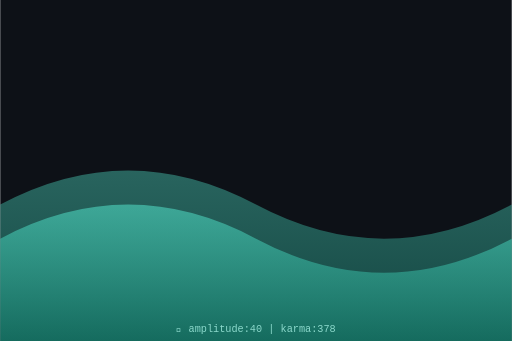
t = 0.00 s
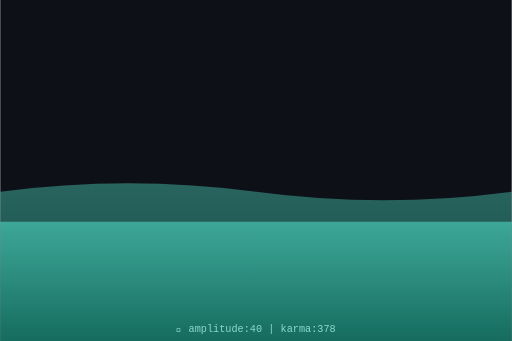
t = 0.75 s
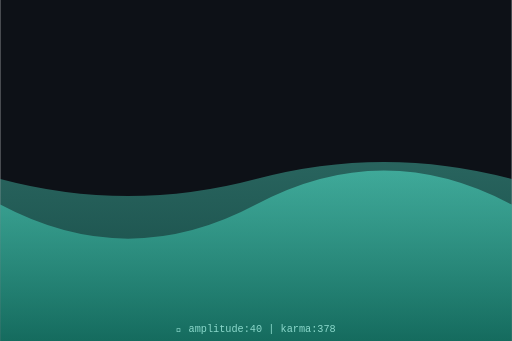
t = 1.50 s
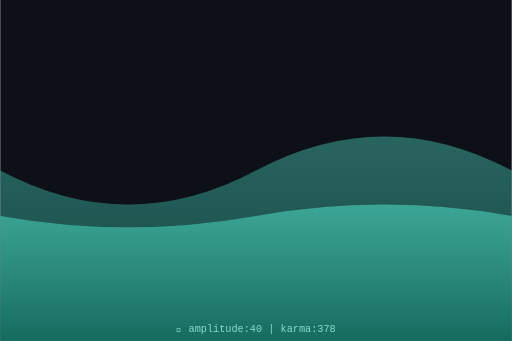
t = 2.00 s
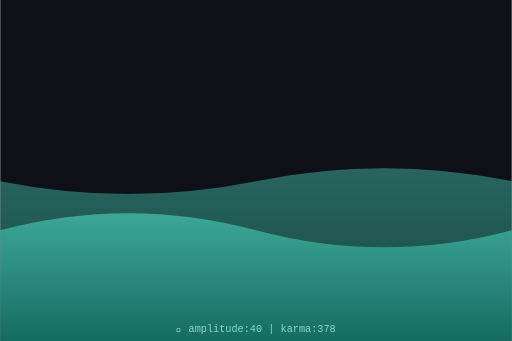
t = 2.63 s
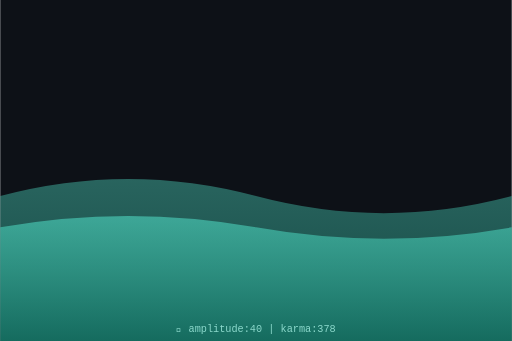
t = 3.50 s

The animated SVG that drew these frames (rendered in a browser with its animation timeline set to each time). Animation: 2 SMIL elements (animate=2); one cycle of 4.00 s, repeats indefinitely.

<svg xmlns="http://www.w3.org/2000/svg" viewBox="0 0 300 200" width="300" height="200">
  <defs>
    <linearGradient id="waveGrad" x1="0%" y1="0%" x2="0%" y2="100%">
      <stop offset="0%" style="stop-color:hsl(170,70%,60%);stop-opacity:0.8"/>
      <stop offset="100%" style="stop-color:hsl(170,70%,30%);stop-opacity:0.9"/>
    </linearGradient>
  </defs>
  <rect width="300" height="200" fill="#0d1117"/>
  <path d="M0,120 Q75,80 150,120 T300,120 L300,200 L0,200 Z" fill="url(#waveGrad)" opacity="0.5">
    <animate attributeName="d" dur="4s" repeatCount="indefinite"
      values="M0,120 Q75,80 150,120 T300,120 L300,200 L0,200 Z;
              M0,100 Q75,140 150,100 T300,100 L300,200 L0,200 Z;
              M0,120 Q75,80 150,120 T300,120 L300,200 L0,200 Z"/>
  </path>
  <path d="M0,140 Q75,100 150,140 T300,140 L300,200 L0,200 Z" fill="url(#waveGrad)" opacity="0.7">
    <animate attributeName="d" dur="3s" repeatCount="indefinite"
      values="M0,140 Q75,100 150,140 T300,140 L300,200 L0,200 Z;
              M0,120 Q75,160 150,120 T300,120 L300,200 L0,200 Z;
              M0,140 Q75,100 150,140 T300,140 L300,200 L0,200 Z"/>
  </path>
  <text x="150" y="195" text-anchor="middle" font-family="monospace" font-size="6" fill="hsl(170,50%,70%)">
    🌊 amplitude:40 | karma:378
  </text>
</svg>
